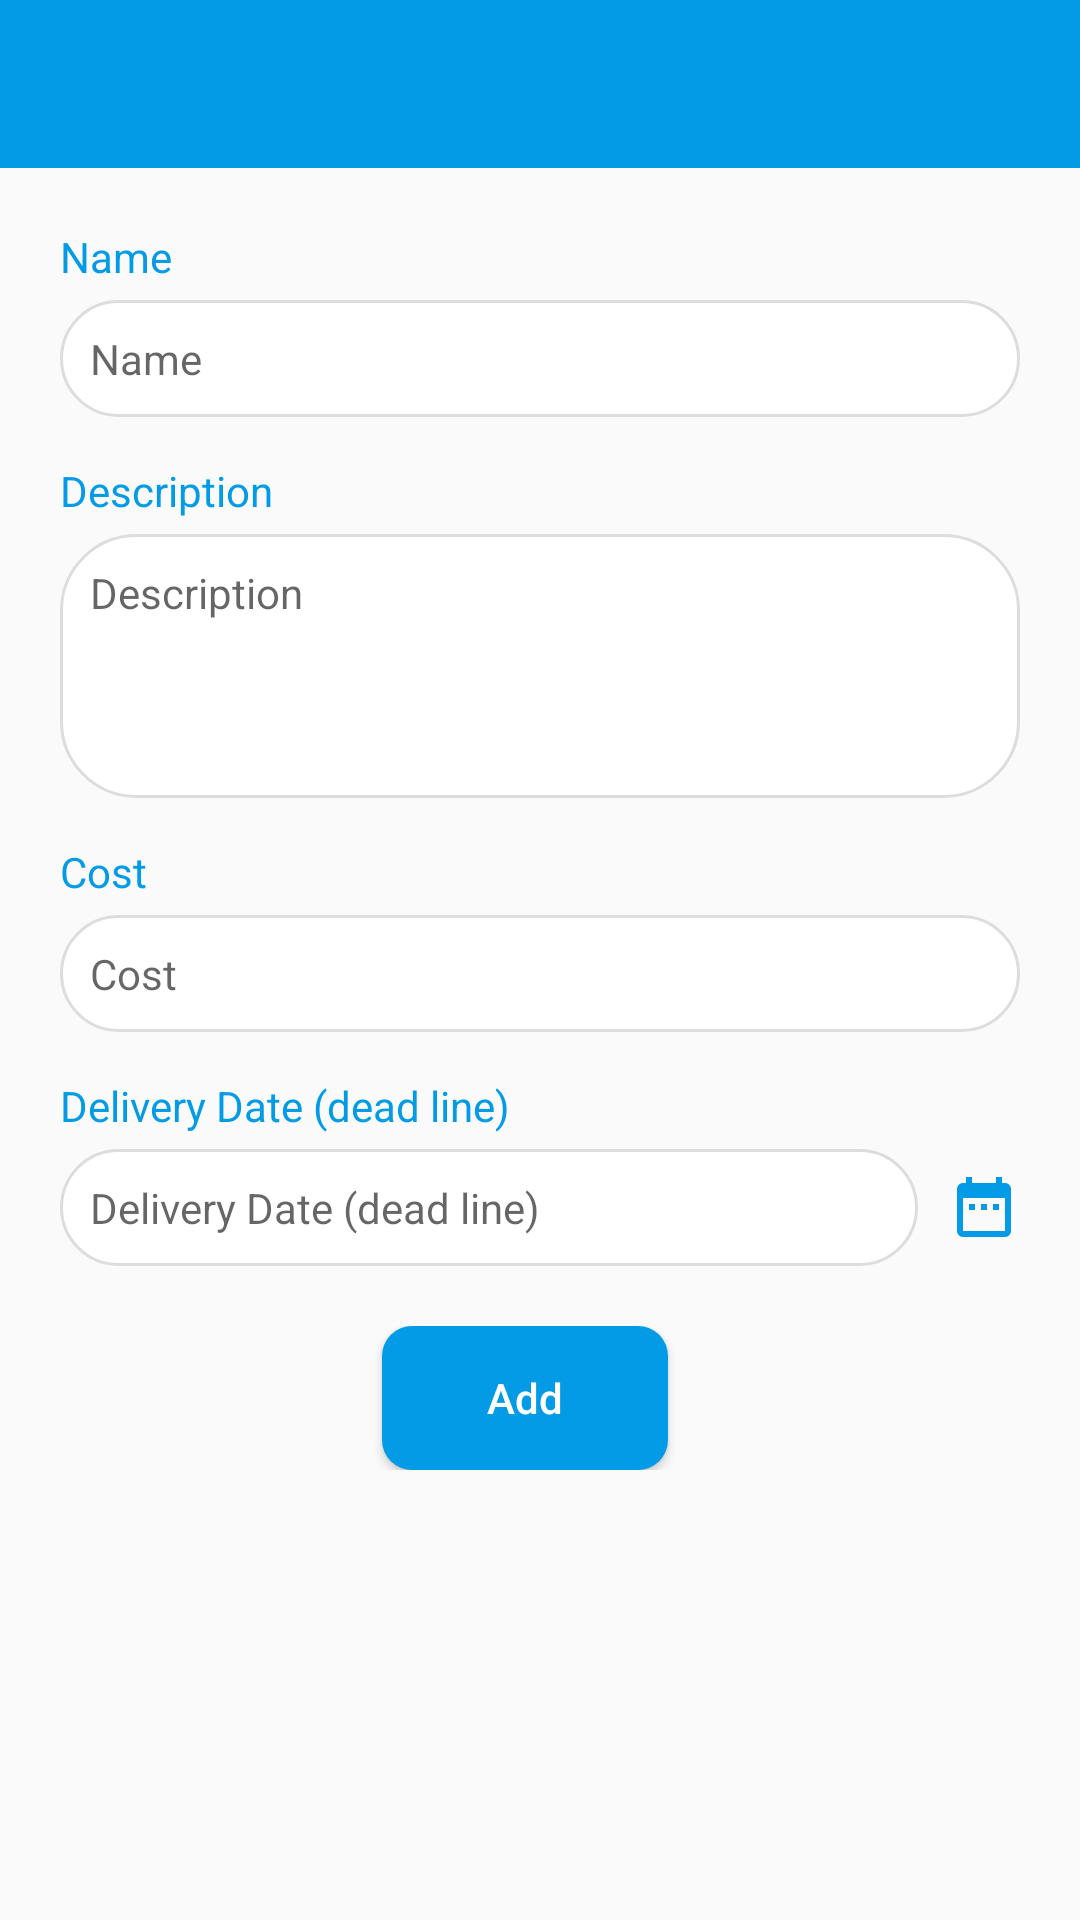

Produce the Android XML layout that renders to this screen, including the resource entries it uses.
<!-- AndroidManifest.xml: application theme AppTheme -->
<!-- res/layout/activity_add_project.xml -->
<?xml version="1.0" encoding="utf-8"?>
<RelativeLayout xmlns:android="http://schemas.android.com/apk/res/android"
    xmlns:app="http://schemas.android.com/apk/res-auto"
    xmlns:tools="http://schemas.android.com/tools"
    android:layout_width="match_parent"
    android:layout_height="match_parent"
    tools:context=".AddUser">

    <com.google.android.material.appbar.AppBarLayout
        android:id="@+id/AppBar"
        android:layout_width="match_parent"
        android:layout_height="wrap_content"
        android:theme="@style/AppTheme.AppBarOverlay">

        <androidx.appcompat.widget.Toolbar
            android:id="@+id/toolbar"
            android:layout_width="match_parent"
            android:layout_height="?android:attr/actionBarSize"
            android:background="@color/colorPrimary"
            app:popupTheme="@style/AppTheme.PopupOverlay" />

    </com.google.android.material.appbar.AppBarLayout>

    <ScrollView
        android:layout_width="match_parent"
        android:layout_height="match_parent"
        android:layout_below="@+id/AppBar">

        <LinearLayout
            android:id="@+id/LL"
            android:layout_width="match_parent"
            android:layout_height="wrap_content"
            android:paddingTop="20dp"
            android:paddingRight="20dp"
            android:layout_marginLeft="20dp"
            android:focusable="true"
            android:focusableInTouchMode="true"
            android:orientation="vertical">

            <TextView
                android:layout_width="wrap_content"
                android:layout_height="wrap_content"
                android:text="Name"
                android:textColor="@color/blue"
                android:textSize="14sp" />

            <EditText
                android:id="@+id/name"
                android:layout_width="match_parent"
                android:layout_height="wrap_content"
                android:layout_marginTop="5dp"
                android:padding="10dp"
                android:gravity="left"
                android:background="@drawable/border_grey_large"
                android:singleLine="true"
                android:hint="Name"
                android:textSize="14sp"
                android:textColor="#000000"/>

            <TextView
                android:layout_width="wrap_content"
                android:layout_height="wrap_content"
                android:layout_marginTop="15dp"
                android:text="Description"
                android:textColor="@color/blue"
                android:textSize="14sp" />

            <EditText
                android:id="@+id/description"
                android:layout_width="match_parent"
                android:layout_height="wrap_content"
                android:layout_marginTop="5dp"
                android:padding="10dp"
                android:gravity="left"
                android:background="@drawable/border_grey_large"
                android:lines="4"
                android:hint="Description"
                android:textSize="14sp"
                android:textColor="#000000"/>

            <TextView
                android:layout_width="wrap_content"
                android:layout_height="wrap_content"
                android:layout_marginTop="15dp"
                android:text="Cost"
                android:textColor="@color/blue"
                android:textSize="14sp" />

            <EditText
                android:id="@+id/cost"
                android:layout_width="match_parent"
                android:layout_height="wrap_content"
                android:layout_marginTop="5dp"
                android:padding="10dp"
                android:gravity="left"
                android:inputType="numberDecimal"
                android:background="@drawable/border_grey_large"
                android:singleLine="true"
                android:hint="Cost"
                android:textSize="14sp"
                android:textColor="#000000"/>

            <TextView
                android:layout_width="wrap_content"
                android:layout_height="wrap_content"
                android:layout_marginTop="15dp"
                android:text="Delivery Date (dead line)"
                android:textColor="@color/blue"
                android:textSize="14sp" />

            <RelativeLayout
                android:layout_width="match_parent"
                android:layout_height="wrap_content"
                android:layout_marginTop="5dp"
                android:orientation="horizontal">

                <EditText
                    android:id="@+id/deliveryDate"
                    android:layout_width="match_parent"
                    android:layout_height="wrap_content"
                    android:layout_toLeftOf="@+id/setDate"
                    android:background="@drawable/border_grey_large"
                    android:padding="10dp"
                    android:gravity="left"
                    android:singleLine="true"
                    android:hint="Delivery Date (dead line)"
                    android:textSize="14sp"
                    android:textColor="#000000"/>

                <ImageView
                    android:id="@+id/setDate"
                    android:layout_width="wrap_content"
                    android:layout_height="wrap_content"
                    android:layout_alignParentRight="true"
                    android:layout_centerVertical="true"
                    android:layout_marginLeft="10dp"
                    android:src="@drawable/set_date"/>

            </RelativeLayout>





            <LinearLayout
                android:layout_width="match_parent"
                android:layout_height="wrap_content"
                android:gravity="center"
                android:layout_marginTop="20dp"
                android:layout_marginBottom="10dp"
                android:orientation="horizontal">

                <Button
                    android:id="@+id/add"
                    android:layout_width="wrap_content"
                    android:layout_height="wrap_content"
                    android:paddingTop="10dp"
                    android:paddingBottom="10dp"
                    android:paddingRight="35dp"
                    android:paddingLeft="35dp"
                    android:layout_marginRight="10dp"
                    android:text="Add"
                    android:background="@drawable/button_selector"
                    android:textColor="@drawable/button_color_selector"
                    android:textAllCaps="false"/>


            </LinearLayout>

        </LinearLayout>
    </ScrollView>

    <FrameLayout
        android:id="@+id/PB"
        android:layout_width="match_parent"
        android:layout_height="match_parent"
        android:alpha="0.3"
        android:animateLayoutChanges="true"
        android:background="@android:color/black"
        android:clickable="true"
        android:visibility="gone">

        <ProgressBar
            style="?android:attr/progressBarStyleLarge"
            android:layout_width="wrap_content"
            android:layout_height="wrap_content"
            android:layout_gravity="center"
            android:indeterminate="true"/>
    </FrameLayout>
</RelativeLayout>
<!-- resources referenced by this layout -->
<resources>
  <color name="blue">#039be5</color>
  <color name="colorPrimary">#039be5</color>
  <!-- drawable border_grey_large (drawable) -->
  <?xml version="1.0" encoding="utf-8"?>
  
  <shape xmlns:android="http://schemas.android.com/apk/res/android"
         android:shape="rectangle">
  
    <solid android:color="@color/white"/>
    <stroke android:width="1dp" android:color="@color/borderGrey" />
    <corners android:radius="25dp" />
  </shape>
  <!-- drawable button_color_selector (drawable) -->
  <?xml version="1.0" encoding="utf-8"?>
  
  <selector xmlns:android="http://schemas.android.com/apk/res/android">
      <item
          android:state_pressed="true"
          android:color="@color/colorPrimary"/>
      <item
          android:color="@color/white"/>
  </selector>
  <!-- drawable button_selector (drawable) -->
  <?xml version="1.0" encoding="utf-8"?>
  
  <selector xmlns:android="http://schemas.android.com/apk/res/android">
      <item
          android:state_pressed="true"
          android:drawable="@drawable/round_btn_white"/>
      <item
          android:drawable="@drawable/round_btn"/>
  
  </selector>
  <!-- drawable set_date (drawable-anydpi) -->
  <vector xmlns:android="http://schemas.android.com/apk/res/android"
      android:width="24dp"
      android:height="24dp"
      android:viewportWidth="24"
      android:viewportHeight="24"
      android:tint="#039BE5">
      <path
          android:fillColor="#FF000000"
          android:pathData="M9,11L7,11v2h2v-2zM13,11h-2v2h2v-2zM17,11h-2v2h2v-2zM19,4h-1L18,2h-2v2L8,4L8,2L6,2v2L5,4c-1.11,0 -1.99,0.9 -1.99,2L3,20c0,1.1 0.89,2 2,2h14c1.1,0 2,-0.9 2,-2L21,6c0,-1.1 -0.9,-2 -2,-2zM19,20L5,20L5,9h14v11z"/>
  </vector>
  <style name="AppTheme.AppBarOverlay" parent="ThemeOverlay.AppCompat.Dark.ActionBar" />
  <style name="AppTheme.PopupOverlay" parent="ThemeOverlay.AppCompat.Light" />
  <style name="AppTheme" parent="Theme.AppCompat.Light.NoActionBar">
          
          <item name="colorPrimary">@color/colorPrimary</item>
          <item name="colorPrimaryDark">@color/colorPrimaryDark</item>
          <item name="colorAccent">@color/colorPrimary</item>
      </style>
  <color name="white">#FFFFFF</color>
  <color name="borderGrey">#ddd</color>
  <!-- drawable round_btn_white (drawable) -->
  <?xml version="1.0" encoding="utf-8"?>
  
  <shape xmlns:android="http://schemas.android.com/apk/res/android"
         android:shape="rectangle">
  
    <corners android:radius="10dp" />
    <solid android:color="@color/white" />
  </shape>
  <!-- drawable round_btn (drawable) -->
  <?xml version="1.0" encoding="utf-8"?>
  
  <shape xmlns:android="http://schemas.android.com/apk/res/android"
         android:shape="rectangle">
  
    <corners android:radius="10dp" />
    <solid android:color="@color/colorPrimary" />
  </shape>
  <color name="colorPrimaryDark">#037FBB</color>
</resources>
